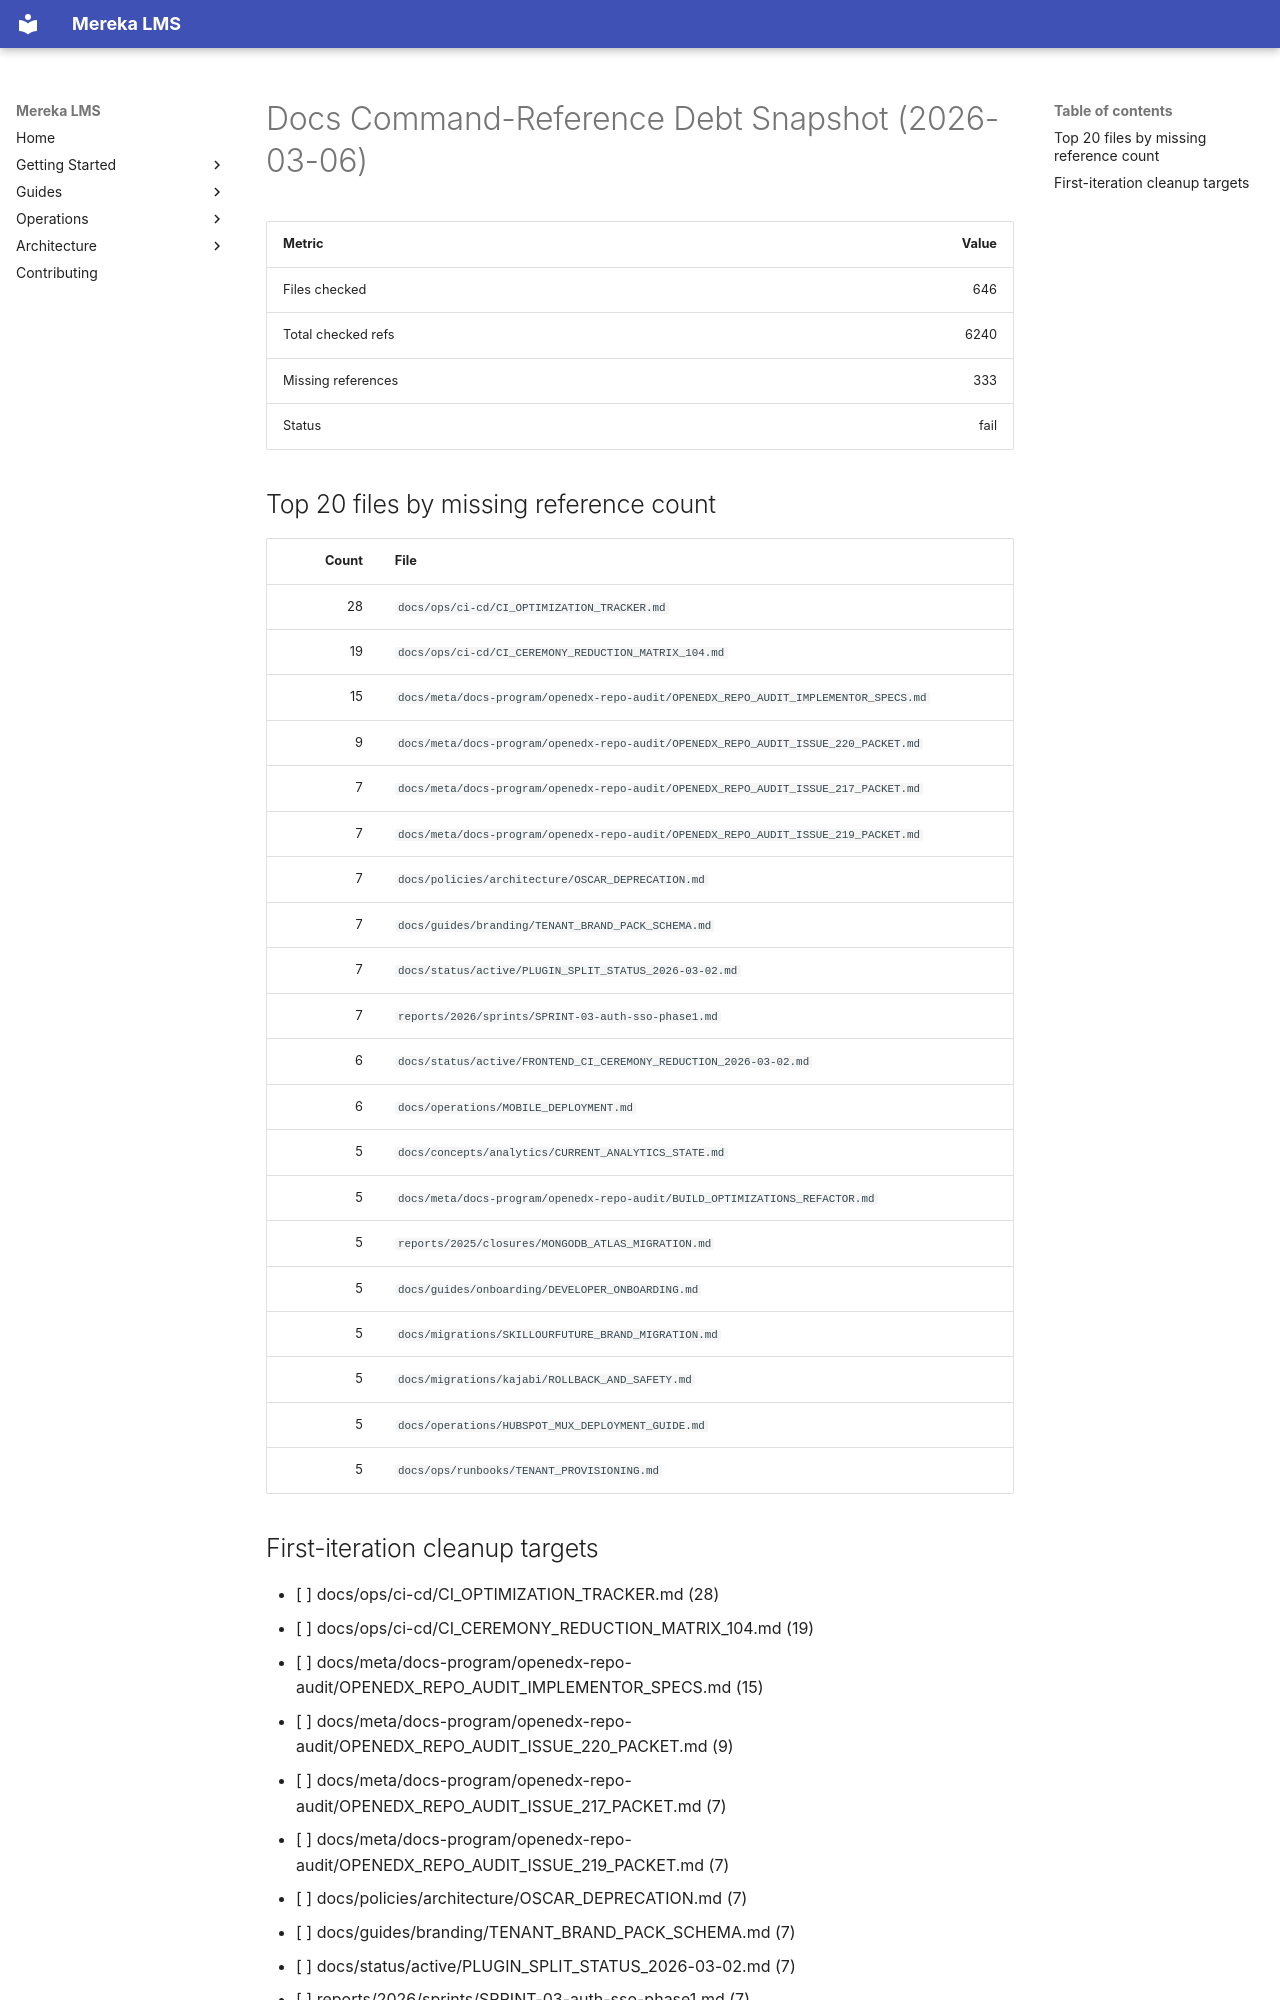

repository: lifeofgurpreet/mereka-lms-prototype · page: archive/reports/cmdref-backlog-snapshot-20260306/index.html · generator: mkdocs

# Docs Command-Reference Debt Snapshot (2026-03-06)

| Metric | Value |
|---|---:|
| Files checked | 646 |
| Total checked refs | 6240 |
| Missing references | 333 |
| Status | fail |

## Top 20 files by missing reference count

| Count | File |
|---:|---|
| 28 | `docs/ops/ci-cd/CI_OPTIMIZATION_TRACKER.md` |
| 19 | `docs/ops/ci-cd/CI_CEREMONY_REDUCTION_MATRIX_104.md` |
| 15 | `docs/meta/docs-program/openedx-repo-audit/OPENEDX_REPO_AUDIT_IMPLEMENTOR_SPECS.md` |
| 9 | `docs/meta/docs-program/openedx-repo-audit/OPENEDX_REPO_AUDIT_ISSUE_220_PACKET.md` |
| 7 | `docs/meta/docs-program/openedx-repo-audit/OPENEDX_REPO_AUDIT_ISSUE_217_PACKET.md` |
| 7 | `docs/meta/docs-program/openedx-repo-audit/OPENEDX_REPO_AUDIT_ISSUE_219_PACKET.md` |
| 7 | `docs/policies/architecture/OSCAR_DEPRECATION.md` |
| 7 | `docs/guides/branding/TENANT_BRAND_PACK_SCHEMA.md` |
| 7 | `docs/status/active/PLUGIN_SPLIT_STATUS_2026-03-02.md` |
| 7 | `reports/2026/sprints/SPRINT-03-auth-sso-phase1.md` |
| 6 | `docs/status/active/FRONTEND_CI_CEREMONY_REDUCTION_2026-03-02.md` |
| 6 | `docs/operations/MOBILE_DEPLOYMENT.md` |
| 5 | `docs/concepts/analytics/CURRENT_ANALYTICS_STATE.md` |
| 5 | `docs/meta/docs-program/openedx-repo-audit/BUILD_OPTIMIZATIONS_REFACTOR.md` |
| 5 | `reports/2025/closures/MONGODB_ATLAS_MIGRATION.md` |
| 5 | `docs/guides/onboarding/DEVELOPER_ONBOARDING.md` |
| 5 | `docs/migrations/SKILLOURFUTURE_BRAND_MIGRATION.md` |
| 5 | `docs/migrations/kajabi/ROLLBACK_AND_SAFETY.md` |
| 5 | `docs/operations/HUBSPOT_MUX_DEPLOYMENT_GUIDE.md` |
| 5 | `docs/ops/runbooks/TENANT_PROVISIONING.md` |
